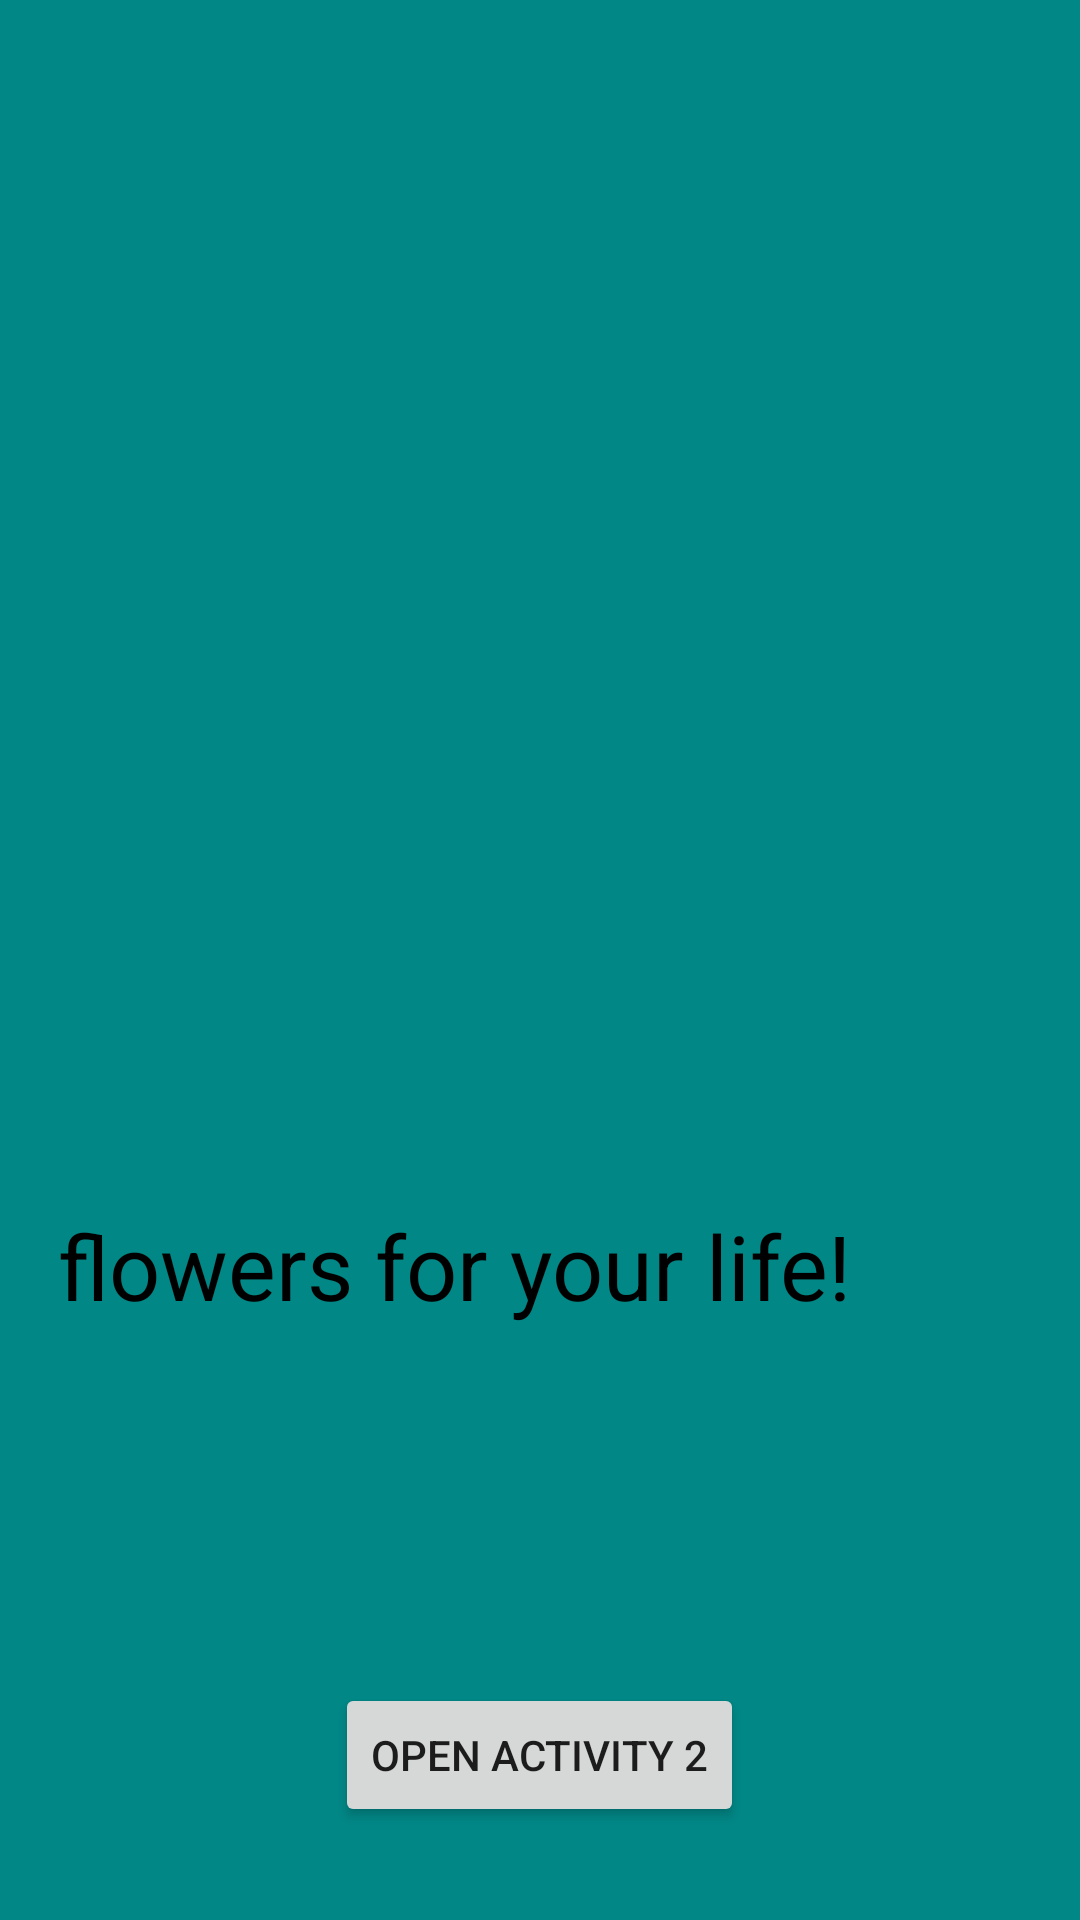

Layout XML and referenced resources for this Android screen:
<!-- AndroidManifest.xml: application theme Theme.Element_transition -->
<!-- res/layout/activity_main.xml -->
<?xml version="1.0" encoding="utf-8"?>
<RelativeLayout xmlns:android="http://schemas.android.com/apk/res/android"
    xmlns:app="http://schemas.android.com/apk/res-auto"
    xmlns:tools="http://schemas.android.com/tools"
    android:layout_width="match_parent"
    android:layout_height="match_parent"
    android:background="@color/design_default_color_secondary_variant"
    tools:context=".MainActivity">

    <ImageView
        android:id="@+id/image_activity_1"
        android:layout_width="366dp"
        android:layout_height="424dp"
        android:layout_alignParentBottom="true"
        android:layout_centerHorizontal="true"
        android:layout_marginBottom="288dp"
        android:scaleType="centerCrop"
        android:src="@drawable/remove_bg"
        android:transitionName="example_transition" />

    <Button
        android:id="@+id/button"
        android:layout_width="wrap_content"
        android:layout_height="wrap_content"
        android:layout_alignParentBottom="true"
        android:layout_centerHorizontal="true"
        android:layout_marginBottom="31dp"
        android:text="open activity 2" />

    <TextView
        android:id="@+id/textView"
        android:layout_width="wrap_content"
        android:layout_height="wrap_content"
        android:layout_above="@+id/button"
        android:layout_alignParentEnd="true"
        android:layout_alignParentRight="true"
        android:layout_marginEnd="76dp"
        android:layout_marginRight="76dp"
        android:layout_marginBottom="119dp"
        android:text="flowers for your life!"
        android:textColor="@color/black"
        android:textSize="30dp" />


</RelativeLayout>
<!-- resources referenced by this layout -->
<resources>
  <style name="Theme.Element_transition" parent="Theme.MaterialComponents.DayNight.DarkActionBar">
          
          <item name="colorPrimary">@color/purple_500</item>
          <item name="colorPrimaryVariant">@color/purple_700</item>
          <item name="colorOnPrimary">@color/white</item>
          
          <item name="colorSecondary">@color/teal_200</item>
          <item name="colorSecondaryVariant">@color/teal_700</item>
          <item name="colorOnSecondary">@color/black</item>
          
          <item name="android:statusBarColor" tools:targetApi="l">?attr/colorPrimaryVariant</item>
          
      </style>
  <!-- not gathered from this repository: default colours our renderer supplied (Android Studio template values) -->
  <color name="purple_500">#FF6200EE</color>
  <color name="purple_700">#FF3700B3</color>
  <color name="teal_200">#FF03DAC5</color>
  <color name="teal_700">#FF018786</color>
  <color name="black">#FF000000</color>
  <color name="white">#FFFFFFFF</color>
</resources>
